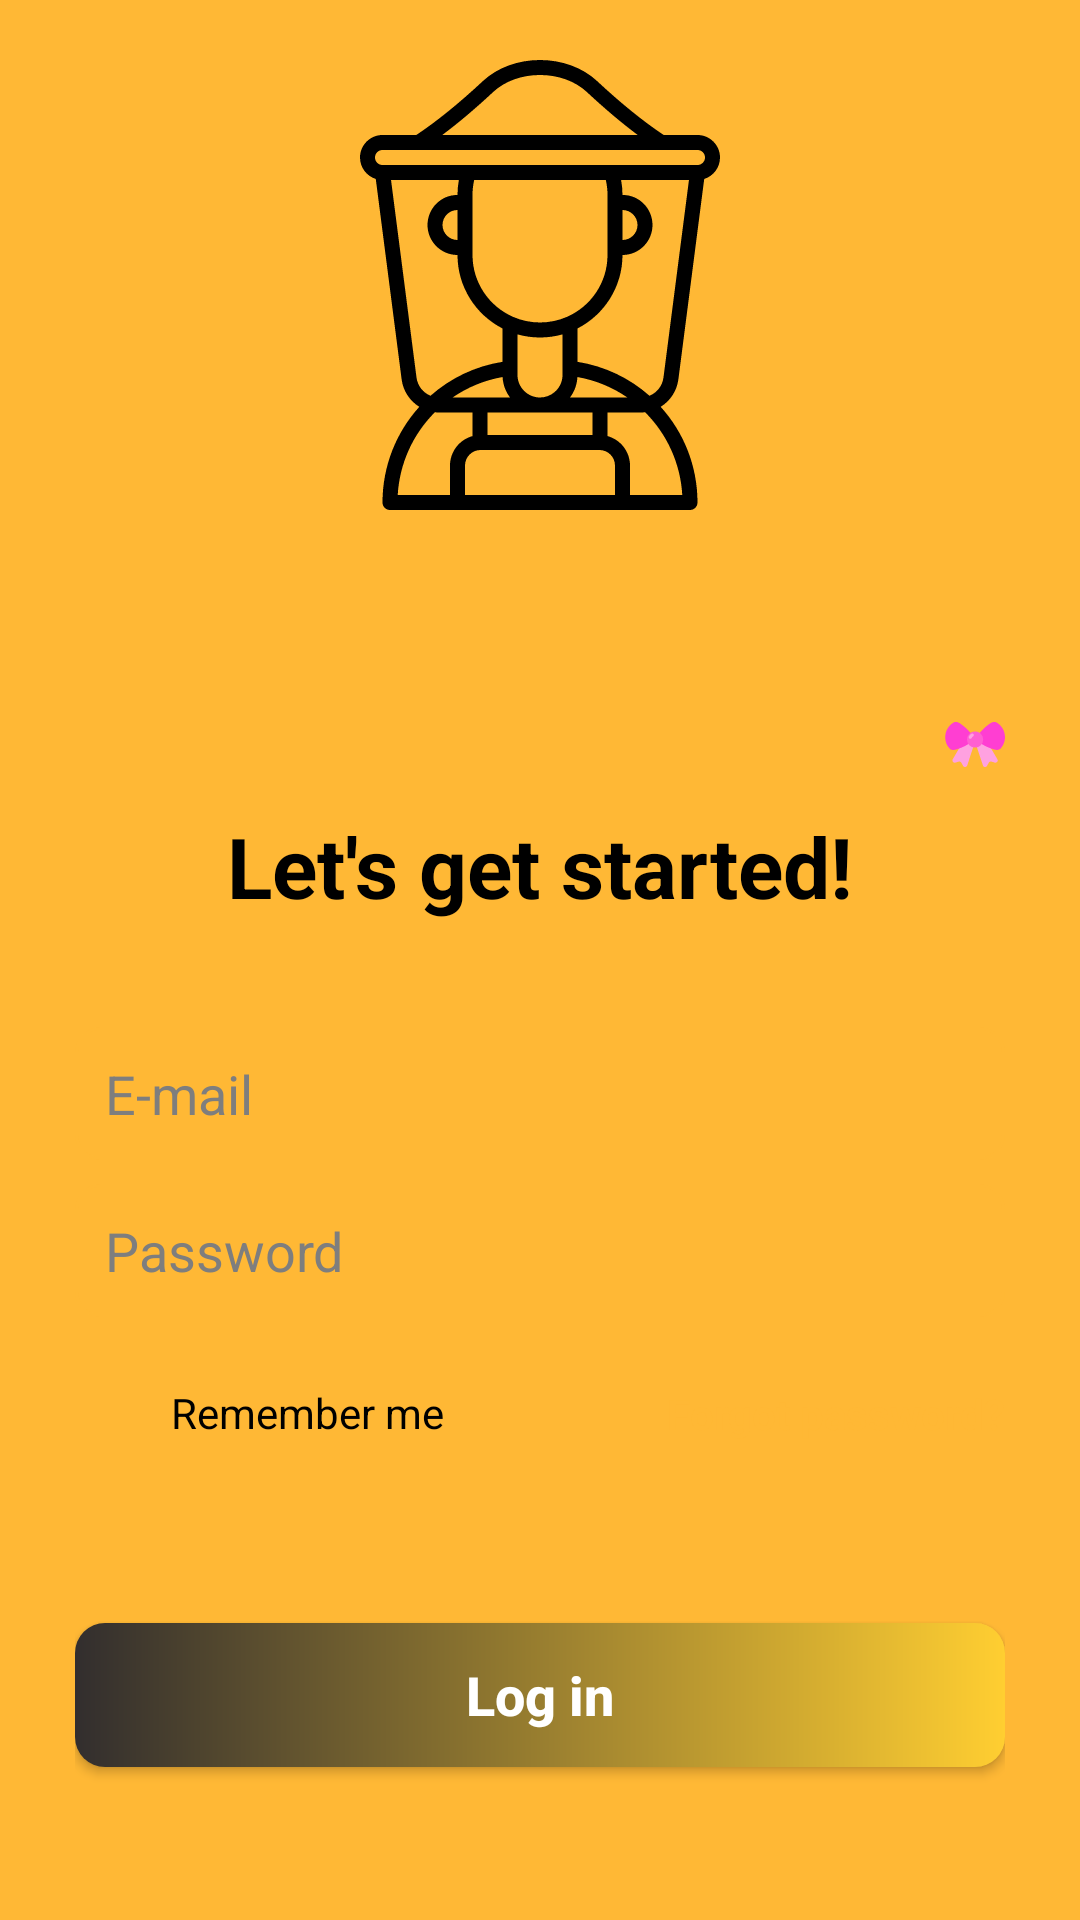

Android layout source for this screen:
<!-- AndroidManifest.xml: application theme Theme.Beekeeper.NoActionBar -->
<!-- res/layout/fragment_login_screen.xml -->
<?xml version="1.0" encoding="utf-8"?>
<androidx.appcompat.widget.LinearLayoutCompat xmlns:android="http://schemas.android.com/apk/res/android"
    xmlns:app="http://schemas.android.com/apk/res-auto"
    xmlns:tools="http://schemas.android.com/tools"
    android:layout_width="match_parent"
    android:layout_height="match_parent"
    android:background="@color/honey"
    android:orientation="vertical"
    tools:context=".presenter.screen.authentication.login.LoginFragment">

    <androidx.appcompat.widget.AppCompatImageView
        android:id="@+id/ivSemiCircle"
        android:layout_width="150dp"
        android:layout_height="150dp"
        android:layout_gravity="center"
        android:layout_marginTop="20dp"
        android:scaleType="fitXY"
        android:src="@drawable/ic_beekeeper_24"
        app:layout_constraintEnd_toEndOf="parent"
        app:layout_constraintStart_toStartOf="parent"
        app:layout_constraintTop_toTopOf="parent" />

    <androidx.constraintlayout.widget.ConstraintLayout
        android:id="@+id/loginContainer"
        style="@style/bottomContainer"
        android:layout_width="match_parent"
        android:layout_height="match_parent"
        android:layout_marginTop="40dp"
        android:padding="25dp">

        <androidx.appcompat.widget.AppCompatImageView
            android:layout_width="20dp"
            android:layout_height="20dp"
            android:layout_marginBottom="12dp"
            android:src="@drawable/ic_bow"
            app:layout_constraintBottom_toTopOf="@id/tvGetStarted"
            app:layout_constraintEnd_toEndOf="parent" />

        <androidx.appcompat.widget.AppCompatTextView
            android:id="@+id/tvGetStarted"
            style="@style/text"
            android:layout_width="match_parent"
            android:layout_height="wrap_content"
            android:layout_marginTop="35dp"
            android:gravity="center"
            android:text="@string/let_s_get_started"
            android:textSize="28sp"
            android:textStyle="bold"
            app:layout_constraintEnd_toEndOf="parent"
            app:layout_constraintStart_toStartOf="parent"
            app:layout_constraintTop_toTopOf="parent" />

        <androidx.appcompat.widget.AppCompatEditText
            android:id="@+id/etEmail"
            style="@style/editText"
            android:layout_width="match_parent"
            android:layout_height="wrap_content"
            android:layout_marginTop="35dp"
            android:background="@drawable/bg_et_rect"
            android:hint="@string/e_mail"
            android:inputType="textEmailAddress"
            android:padding="10dp"
            android:textSize="18sp"
            app:layout_constraintEnd_toEndOf="parent"
            app:layout_constraintStart_toStartOf="parent"
            app:layout_constraintTop_toBottomOf="@id/tvGetStarted" />

        <androidx.appcompat.widget.AppCompatEditText
            android:id="@+id/etPassword"
            style="@style/editText"
            android:layout_width="match_parent"
            android:layout_height="wrap_content"
            android:layout_marginTop="8dp"
            android:background="@drawable/bg_et_rect"
            android:hint="@string/password"
            android:inputType="textPassword"
            android:padding="10dp"
            android:textSize="18sp"
            app:layout_constraintEnd_toEndOf="parent"
            app:layout_constraintStart_toStartOf="parent"
            app:layout_constraintTop_toBottomOf="@id/etEmail" />

        <androidx.appcompat.widget.AppCompatCheckBox
            android:id="@+id/cbRememberMe"
            style="@style/text"
            android:layout_width="wrap_content"
            android:layout_height="wrap_content"
            android:layout_marginTop="8dp"
            android:backgroundTint="@color/white"
            android:buttonTint="@color/honey"
            android:text="@string/remember_me"
            android:textSize="14sp"
            app:layout_constraintStart_toStartOf="parent"
            app:layout_constraintTop_toBottomOf="@id/etPassword" />

        <androidx.appcompat.widget.AppCompatButton
            android:id="@+id/btnLogIn"
            android:layout_width="match_parent"
            android:layout_height="wrap_content"
            android:layout_marginTop="46dp"
            android:background="@drawable/bg_button"
            android:text="@string/log_in"
            android:textAllCaps="false"
            android:textColor="@color/white"
            android:textSize="18sp"
            android:textStyle="bold"
            app:layout_constraintEnd_toEndOf="parent"
            app:layout_constraintStart_toStartOf="parent"
            app:layout_constraintTop_toBottomOf="@id/cbRememberMe" />

        <androidx.appcompat.widget.AppCompatTextView
            android:id="@+id/btnRegister"
            style="@style/text"
            android:layout_width="match_parent"
            android:layout_height="wrap_content"
            android:layout_marginTop="30dp"
            android:background="@color/transparent"
            android:gravity="center"
            android:text="@string/register"
            android:textColor="@color/honey"
            android:textSize="18sp"
            android:textStyle="bold"
            app:layout_constraintEnd_toEndOf="parent"
            app:layout_constraintStart_toStartOf="parent"
            app:layout_constraintTop_toBottomOf="@id/btnLogIn" />

        <androidx.appcompat.widget.AppCompatTextView
            android:id="@+id/tvRecoverPassword"
            style="@style/text"
            android:layout_width="wrap_content"
            android:layout_height="wrap_content"
            android:layout_gravity="center"
            android:text="@string/forgot_password"
            android:textColor="@color/honey"
            android:textSize="14sp"
            android:textStyle="bold"
            app:layout_constraintBottom_toBottomOf="@+id/cbRememberMe"
            app:layout_constraintEnd_toEndOf="parent"
            app:layout_constraintTop_toTopOf="@+id/cbRememberMe" />

        <ProgressBar
            android:id="@+id/pbLogIn"
            android:layout_width="wrap_content"
            android:layout_height="wrap_content"
            android:layout_gravity="center"
            android:layout_marginTop="15dp"
            android:indeterminateTint="@color/honey"
            android:visibility="gone"
            app:layout_constraintBottom_toBottomOf="parent"
            app:layout_constraintEnd_toEndOf="parent"
            app:layout_constraintStart_toStartOf="parent" />
    </androidx.constraintlayout.widget.ConstraintLayout>

</androidx.appcompat.widget.LinearLayoutCompat>
<!-- resources referenced by this layout -->
<resources>
  <color name="honey">#FFB835</color>
  <color name="transparent">#00FFFFFF</color>
  <color name="white">#FFFFFFFF</color>
  <!-- drawable bg_button (drawable) -->
  <?xml version="1.0" encoding="utf-8"?>
  <shape xmlns:android="http://schemas.android.com/apk/res/android"
      android:shape="rectangle">
      <gradient
          android:startColor="#322E2E"
          android:endColor="#ffce31"
         />
      <corners
          android:radius="10dp"/>
  </shape>
  <!-- drawable bg_et_rect (drawable) -->
  <?xml version="1.0" encoding="utf-8"?>
  <shape xmlns:android="http://schemas.android.com/apk/res/android"
      android:shape="rectangle">
      <corners android:radius="8dp" />
      <stroke
          android:width="1dp"
          android:color="@color/honey" />
  </shape>
  <!-- drawable ic_beekeeper_24: vector/xml drawable (drawable, 4093 chars, omitted) -->
  <!-- drawable ic_bow: vector/xml drawable (drawable, 2733 chars, omitted) -->
  <string name="e_mail">E-mail</string>
  <string name="forgot_password">Forgot password?</string>
  <string name="let_s_get_started">Let\'s get started!</string>
  <string name="log_in">Log in</string>
  <string name="password">Password</string>
  <string name="register">Register</string>
  <string name="remember_me">Remember me</string>
  <style name="bottomContainer">
          <item name="android:background">@drawable/bg_bottom_container</item>
      </style>
  <style name="editText">
          <item name="android:textColorHint">@color/grey</item>
          <item name="android:textColor">@color/black</item>
      </style>
  <style name="text">
          <item name="android:textColor">@color/black</item>
      </style>
  <style name="Theme.Beekeeper.NoActionBar">
          <item name="windowActionBar">false</item>
          <item name="windowNoTitle">true</item>
      </style>
  <color name="grey">#7E7E7E</color>
  <color name="black">#FF000000</color>
</resources>
